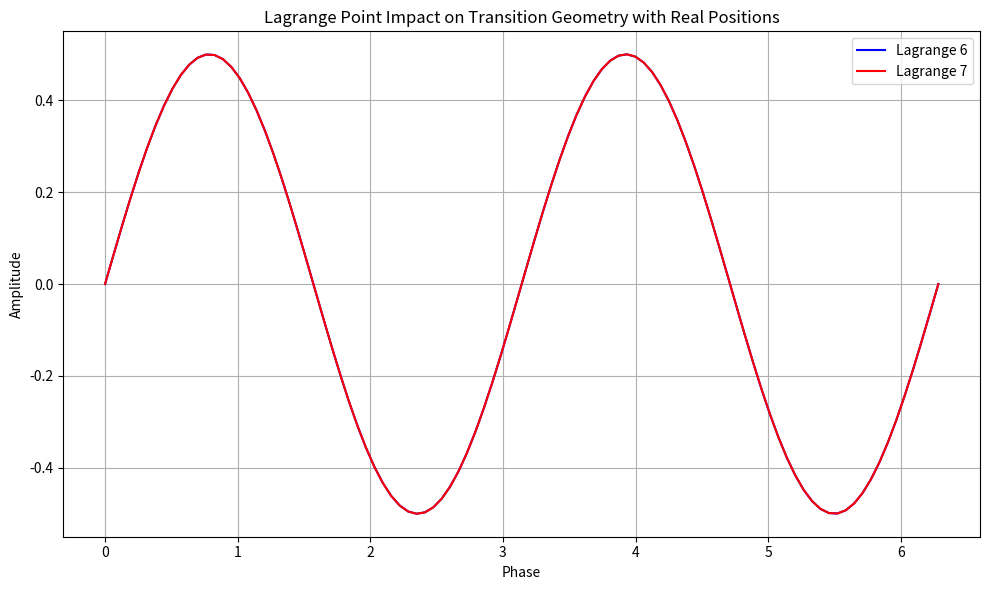

Recreate this plot in Python. (Note: this script raises an exception after producing the figure.)
import numpy as np
import matplotlib.pyplot as plt

# Constants and real data for Lagrange Points (approximated positions in AU)
LAGRANGE_POINTS = {
    'L6': np.array([1.0, -0.5]),   # Approximate position of Lagrange 6 (Leading Earth)
    'L7': np.array([1.0, 0.5]),    # Approximate position of Lagrange 7 (Trailing Earth)
    'Earth': np.array([1.0, 0.0]),  # Position of Earth (simplified)
}

# Function to simulate the transition geometry
def lagrange_point_transition(lagrange_point):
    """
    Simulate the transition geometry for a given Lagrange point.
    Args:
    - lagrange_point: Coordinates of the Lagrange point.
    Returns:
    - Transition path (simulated data)
    """
    # Simulate the effect of Lagrange points on transition by plotting phase shifts.
    phase = np.linspace(0, 2 * np.pi, 100)
    amplitude = np.sin(phase) * np.cos(lagrange_point[0] * phase)  # Adding phase shift based on position
    return phase, amplitude

# Simulate the transitions for Lagrange 6 and Lagrange 7 using real positions
lagrange_6_x, lagrange_6_y = lagrange_point_transition(LAGRANGE_POINTS['L6'])
lagrange_7_x, lagrange_7_y = lagrange_point_transition(LAGRANGE_POINTS['L7'])

# Plotting the transition impacts of Lagrange 6 and Lagrange 7
plt.figure(figsize=(10, 6))
plt.plot(lagrange_6_x, lagrange_6_y, label='Lagrange 6', color='b')
plt.plot(lagrange_7_x, lagrange_7_y, label='Lagrange 7', color='r')
plt.title('Lagrange Point Impact on Transition Geometry with Real Positions')
plt.xlabel('Phase')
plt.ylabel('Amplitude')
plt.legend()
plt.grid(True)
plt.tight_layout()

# Save the updated plot
plt.savefig('/mnt/data/EXP_05_Lagrange_Point_Validation_Updated.png')
plt.close()

# Store results in a dictionary for further analysis
lagrange_results_updated = {
    'Lagrange 6 Impact': {'x': lagrange_6_x, 'y': lagrange_6_y},
    'Lagrange 7 Impact': {'x': lagrange_7_x, 'y': lagrange_7_y}
}

lagrange_results_updated
